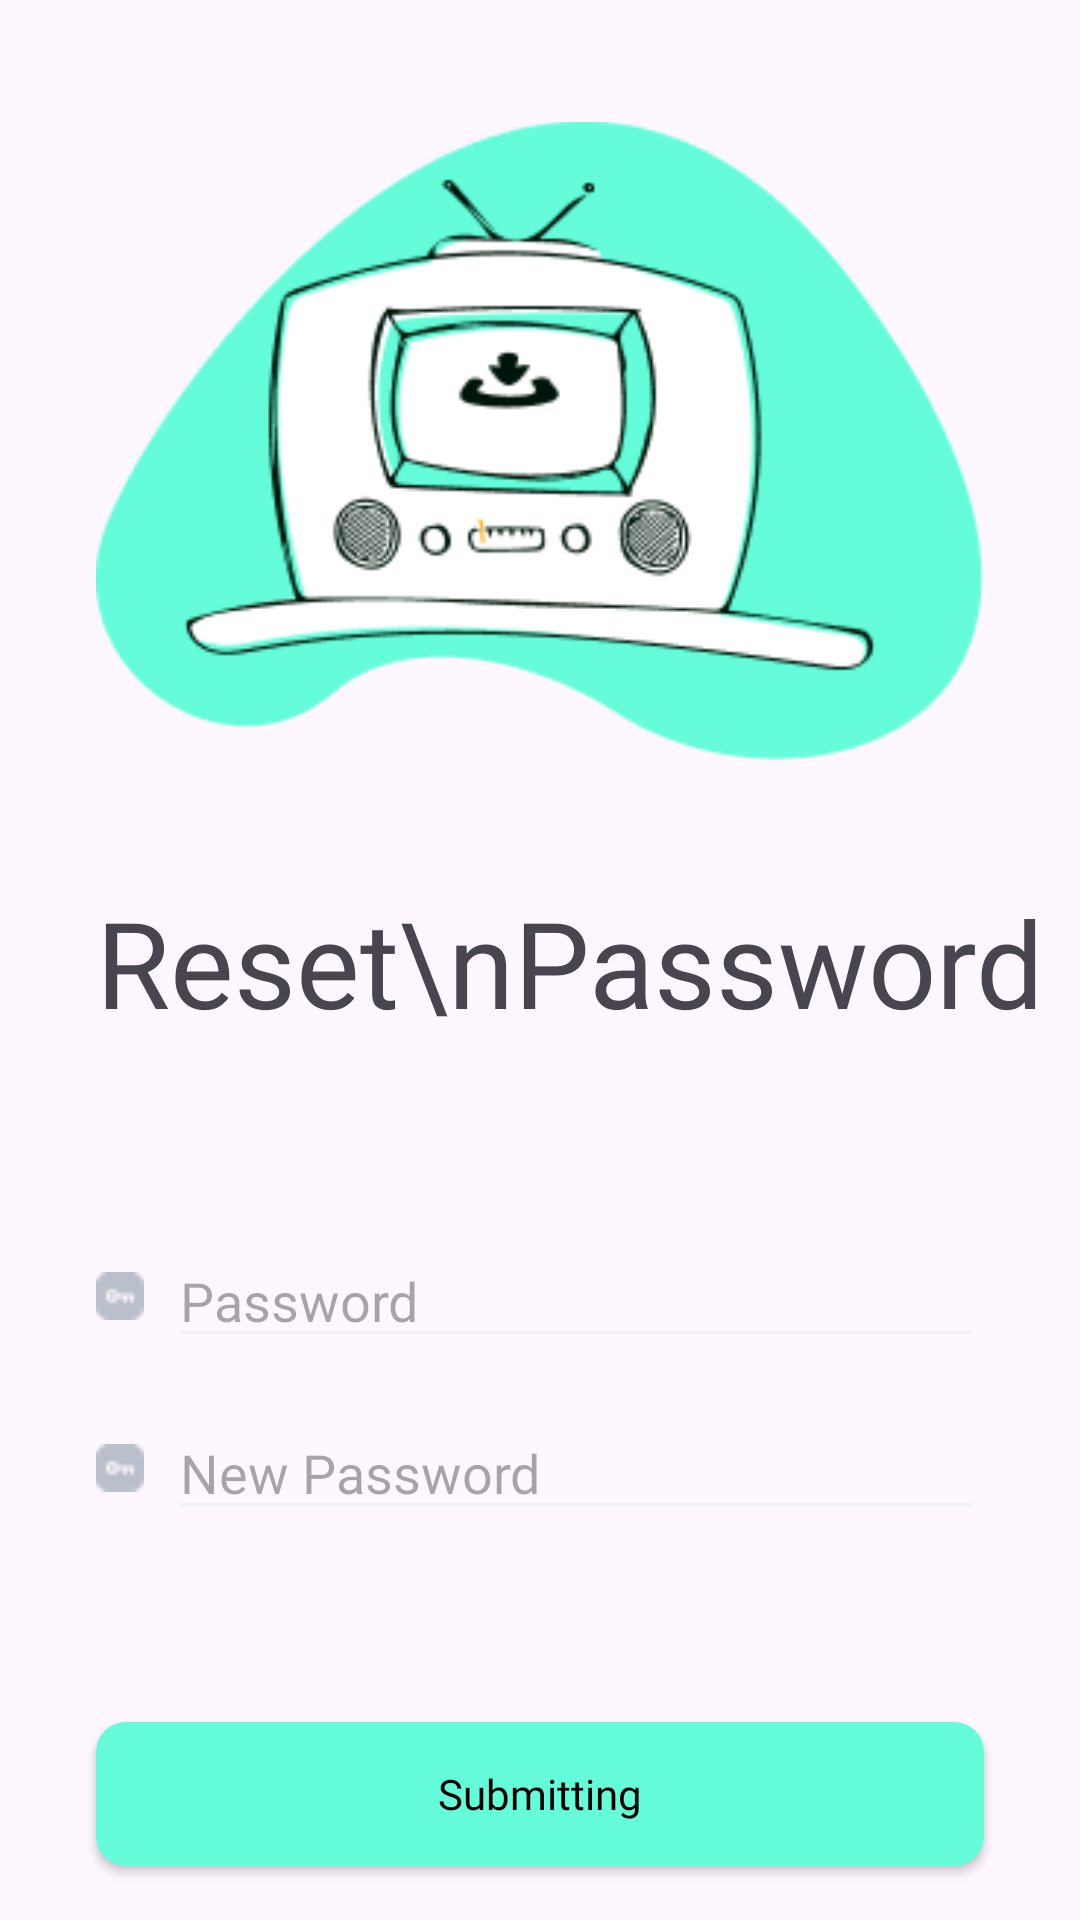

Android layout source for this screen:
<!-- AndroidManifest.xml: application theme Theme.RestaurantUIFragment -->
<!-- res/layout/fragment_reset_password.xml -->
<?xml version="1.0" encoding="utf-8"?>
<androidx.constraintlayout.widget.ConstraintLayout
    xmlns:android="http://schemas.android.com/apk/res/android"
    xmlns:tools="http://schemas.android.com/tools"
    android:layout_width="match_parent"
    android:layout_height="match_parent"
    xmlns:app="http://schemas.android.com/apk/res-auto"
    tools:context=".view.ResetPasswordFragment">

    <ImageView
        android:id="@+id/imageView6"
        android:layout_width="match_parent"
        android:layout_height="230dp"
        android:layout_marginStart="32dp"
        android:layout_marginTop="32dp"
        android:layout_marginEnd="32dp"
        android:src="@drawable/downloading"
        app:layout_constraintEnd_toEndOf="parent"
        app:layout_constraintStart_toStartOf="parent"
        app:layout_constraintTop_toTopOf="parent" />

    <TextView
        android:id="@+id/textView7"
        android:layout_width="wrap_content"
        android:layout_height="wrap_content"
        android:layout_marginTop="32dp"
        android:fontFamily="@font/plus_jakarta_sans_semibold"
        android:text="Reset\nPassword"
        android:textSize="40sp"
        app:layout_constraintStart_toStartOf="@+id/imageView6"
        app:layout_constraintTop_toBottomOf="@+id/imageView6" />

    <LinearLayout
        android:id="@+id/linearLayout1"
        android:layout_width="0dp"
        android:layout_height="wrap_content"
        android:layout_marginTop="64dp"
        android:gravity="center"
        android:orientation="horizontal"
        app:layout_constraintEnd_toEndOf="@+id/imageView6"
        app:layout_constraintStart_toStartOf="@+id/imageView6"
        app:layout_constraintTop_toBottomOf="@+id/textView7">

        <ImageView
            android:layout_width="16dp"
            android:layout_height="16dp"
            android:layout_marginEnd="8dp"
            android:src="@drawable/password" />

        <EditText
            android:id="@+id/resetPassword"
            android:layout_width="match_parent"
            android:layout_height="wrap_content"
            android:backgroundTint="#F3F2F2"
            android:ems="10"
            android:fontFamily="@font/plus_jakarta_sans_regular"
            android:hint="Password"
            android:inputType="textPassword" />
    </LinearLayout>

    <LinearLayout
        android:id="@+id/linearLayout2"
        android:layout_width="0dp"
        android:layout_height="wrap_content"
        android:layout_marginTop="16dp"
        android:gravity="center"
        android:orientation="horizontal"
        app:layout_constraintEnd_toEndOf="@+id/linearLayout1"
        app:layout_constraintStart_toStartOf="@+id/linearLayout1"
        app:layout_constraintTop_toBottomOf="@+id/linearLayout1">

        <ImageView
            android:layout_width="16dp"
            android:layout_height="16dp"
            android:layout_marginEnd="8dp"
            android:src="@drawable/password" />

        <EditText
            android:id="@+id/resetNewPassword"
            android:layout_width="match_parent"
            android:layout_height="wrap_content"
            android:backgroundTint="#F3F2F2"
            android:ems="10"
            android:fontFamily="@font/plus_jakarta_sans_regular"
            android:hint="New Password"
            android:inputType="textPassword" />
    </LinearLayout>

    <androidx.appcompat.widget.AppCompatButton
        android:id="@+id/resetSubmitting"
        android:layout_width="0dp"
        android:layout_height="wrap_content"
        android:background="@drawable/rounded_button"
        android:fontFamily="@font/plus_jakarta_sans_regular"
        android:layout_marginTop="64dp"
        android:text="Submitting"
        android:textAllCaps="false"
        android:textColor="#000000"
        app:layout_constraintTop_toBottomOf="@+id/linearLayout2"
        app:layout_constraintEnd_toEndOf="@+id/linearLayout2"
        app:layout_constraintStart_toStartOf="@+id/linearLayout2" />

</androidx.constraintlayout.widget.ConstraintLayout>
<!-- resources referenced by this layout -->
<resources>
  <!-- drawable downloading: png bitmap (drawable, 17157 bytes) -->
  <!-- drawable password: png bitmap (drawable, 369 bytes) -->
  <!-- drawable rounded_button (drawable) -->
  <?xml version="1.0" encoding="utf-8"?>
  
  <shape xmlns:android="http://schemas.android.com/apk/res/android"
      android:shape="rectangle">
      <corners android:radius="10dp"/>
      <solid android:color="#64FCD9"/>
  </shape>
  <style name="Theme.RestaurantUIFragment" parent="Base.Theme.RestaurantUIFragment" />
  <style name="Base.Theme.RestaurantUIFragment" parent="Theme.Material3.DayNight.NoActionBar">
          
          
      </style>
</resources>
